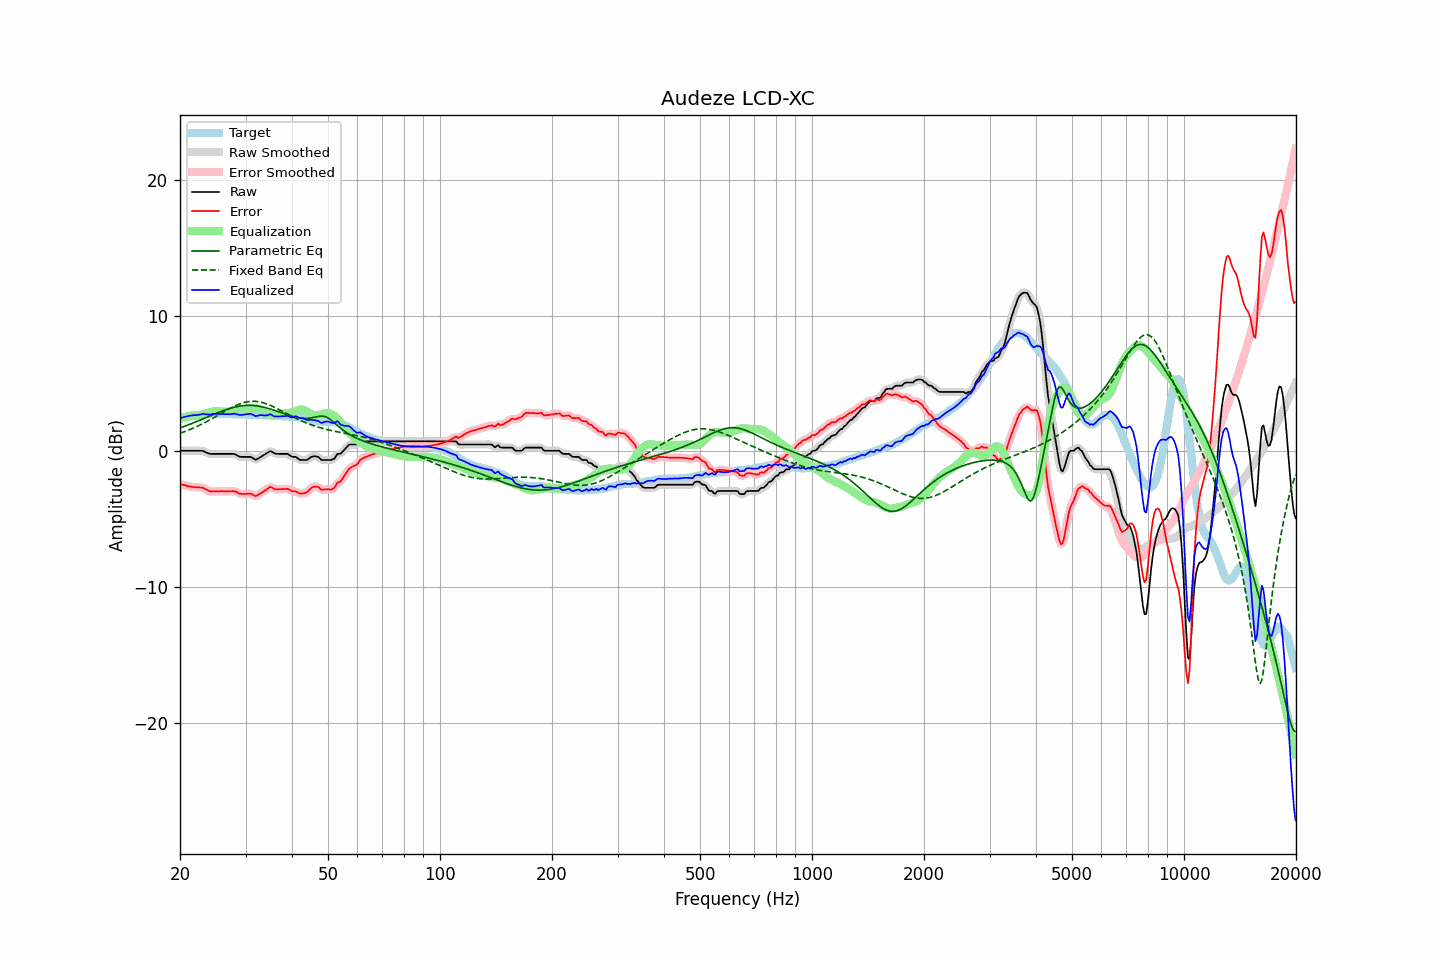

Values plotted in this chart, from the file beside it:
frequency, raw, error, smoothed, error_smoothed, equalization, parametric_eq, fixed_band_eq, equalized_raw, equalized_smoothed, target
20.00, 0.05, -2.39, 0.05, -2.39, 2.39, 1.73, 1.34, 2.44, 2.44, 2.44
20.20, 0.05, -2.43, 0.05, -2.42, 2.43, 1.77, 1.38, 2.48, 2.48, 2.48
20.40, 0.05, -2.46, 0.05, -2.46, 2.46, 1.82, 1.42, 2.51, 2.51, 2.51
20.61, 0.05, -2.49, 0.05, -2.49, 2.50, 1.86, 1.47, 2.55, 2.55, 2.54
20.81, 0.05, -2.53, 0.05, -2.53, 2.53, 1.90, 1.51, 2.58, 2.58, 2.58
21.02, 0.05, -2.57, 0.05, -2.56, 2.55, 1.95, 1.56, 2.60, 2.60, 2.62
21.23, 0.05, -2.58, 0.05, -2.58, 2.58, 1.99, 1.60, 2.63, 2.63, 2.63
21.44, 0.05, -2.60, 0.05, -2.60, 2.60, 2.04, 1.65, 2.65, 2.65, 2.65
21.66, 0.05, -2.62, 0.05, -2.61, 2.61, 2.09, 1.70, 2.66, 2.66, 2.67
21.87, 0.05, -2.63, 0.05, -2.63, 2.62, 2.13, 1.75, 2.67, 2.67, 2.68
22.09, 0.05, -2.64, 0.05, -2.64, 2.63, 2.18, 1.81, 2.68, 2.68, 2.69
22.31, 0.05, -2.64, 0.05, -2.64, 2.64, 2.23, 1.86, 2.69, 2.69, 2.69
22.54, 0.05, -2.65, 0.06, -2.64, 2.65, 2.28, 1.92, 2.70, 2.71, 2.70
22.76, 0.05, -2.66, 0.05, -2.65, 2.68, 2.33, 1.98, 2.73, 2.73, 2.71
22.99, 0.05, -2.66, 0.04, -2.68, 2.71, 2.38, 2.04, 2.76, 2.75, 2.71
23.22, 0.00, -2.72, -0.00, -2.72, 2.75, 2.43, 2.10, 2.75, 2.75, 2.72
23.45, -0.06, -2.79, -0.05, -2.78, 2.79, 2.48, 2.16, 2.73, 2.74, 2.73
23.69, -0.11, -2.85, -0.11, -2.85, 2.83, 2.53, 2.22, 2.72, 2.72, 2.74
23.92, -0.16, -2.91, -0.15, -2.90, 2.87, 2.58, 2.28, 2.71, 2.72, 2.75
24.16, -0.18, -2.94, -0.17, -2.93, 2.90, 2.63, 2.35, 2.72, 2.73, 2.76
24.40, -0.18, -2.95, -0.18, -2.95, 2.93, 2.68, 2.42, 2.75, 2.75, 2.77
24.65, -0.18, -2.94, -0.18, -2.94, 2.94, 2.73, 2.48, 2.76, 2.76, 2.76
24.89, -0.18, -2.94, -0.18, -2.94, 2.95, 2.78, 2.55, 2.77, 2.77, 2.76
25.14, -0.18, -2.94, -0.18, -2.94, 2.95, 2.83, 2.62, 2.77, 2.77, 2.76
25.39, -0.18, -2.94, -0.18, -2.94, 2.94, 2.87, 2.69, 2.76, 2.76, 2.76
25.65, -0.18, -2.94, -0.18, -2.93, 2.94, 2.92, 2.76, 2.76, 2.76, 2.76
25.91, -0.18, -2.92, -0.18, -2.93, 2.93, 2.97, 2.83, 2.75, 2.75, 2.74
26.16, -0.18, -2.93, -0.18, -2.93, 2.93, 3.01, 2.89, 2.75, 2.75, 2.75
26.43, -0.18, -2.93, -0.18, -2.93, 2.92, 3.05, 2.96, 2.74, 2.74, 2.75
26.69, -0.18, -2.93, -0.18, -2.93, 2.92, 3.09, 3.03, 2.74, 2.74, 2.75
26.96, -0.18, -2.93, -0.18, -2.93, 2.91, 3.13, 3.10, 2.74, 2.74, 2.75
27.23, -0.18, -2.93, -0.18, -2.93, 2.92, 3.17, 3.16, 2.74, 2.74, 2.75
27.50, -0.18, -2.93, -0.17, -2.92, 2.93, 3.20, 3.22, 2.75, 2.76, 2.75
27.77, -0.18, -2.92, -0.18, -2.92, 2.95, 3.23, 3.28, 2.77, 2.77, 2.74
28.05, -0.19, -2.93, -0.20, -2.94, 2.97, 3.26, 3.34, 2.79, 2.77, 2.74
28.33, -0.25, -2.97, -0.25, -2.98, 3.00, 3.29, 3.39, 2.75, 2.75, 2.72
28.62, -0.32, -3.05, -0.31, -3.04, 3.03, 3.31, 3.44, 2.72, 2.72, 2.73
28.90, -0.38, -3.11, -0.37, -3.09, 3.06, 3.34, 3.49, 2.68, 2.69, 2.73
29.19, -0.40, -3.12, -0.40, -3.12, 3.08, 3.35, 3.53, 2.68, 2.69, 2.72
29.48, -0.40, -3.13, -0.40, -3.13, 3.10, 3.37, 3.57, 2.70, 2.69, 2.73
29.78, -0.40, -3.13, -0.40, -3.13, 3.11, 3.38, 3.61, 2.71, 2.71, 2.73
30.08, -0.40, -3.13, -0.40, -3.12, 3.13, 3.39, 3.63, 2.73, 2.73, 2.73
30.38, -0.40, -3.11, -0.39, -3.11, 3.14, 3.39, 3.66, 2.74, 2.75, 2.71
30.68, -0.40, -3.11, -0.40, -3.10, 3.16, 3.39, 3.67, 2.76, 2.76, 2.71
30.99, -0.40, -3.10, -0.42, -3.12, 3.18, 3.39, 3.69, 2.78, 2.76, 2.70
31.30, -0.47, -3.17, -0.48, -3.18, 3.19, 3.38, 3.69, 2.72, 2.71, 2.70
31.61, -0.54, -3.24, -0.54, -3.23, 3.20, 3.38, 3.69, 2.66, 2.66, 2.70
31.93, -0.61, -3.29, -0.58, -3.26, 3.20, 3.36, 3.68, 2.59, 2.62, 2.68
32.24, -0.57, -3.24, -0.57, -3.24, 3.18, 3.35, 3.67, 2.61, 2.62, 2.67
32.57, -0.50, -3.17, -0.51, -3.18, 3.15, 3.33, 3.66, 2.65, 2.64, 2.67
32.89, -0.42, -3.09, -0.43, -3.09, 3.09, 3.31, 3.63, 2.68, 2.67, 2.67
33.22, -0.35, -3.02, -0.35, -3.01, 3.02, 3.28, 3.60, 2.67, 2.67, 2.67
33.55, -0.28, -2.94, -0.28, -2.94, 2.93, 3.26, 3.57, 2.65, 2.66, 2.66
33.89, -0.20, -2.86, -0.20, -2.86, 2.85, 3.23, 3.53, 2.65, 2.65, 2.66
34.23, -0.13, -2.79, -0.12, -2.77, 2.79, 3.20, 3.49, 2.66, 2.67, 2.66
34.57, -0.05, -2.70, -0.04, -2.69, 2.74, 3.16, 3.45, 2.69, 2.70, 2.65
34.92, 0.03, -2.61, -0.00, -2.65, 2.72, 3.13, 3.40, 2.75, 2.71, 2.64
35.27, -0.01, -2.65, -0.02, -2.66, 2.71, 3.09, 3.35, 2.70, 2.69, 2.64
35.62, -0.09, -2.72, -0.08, -2.70, 2.71, 3.05, 3.29, 2.62, 2.63, 2.63
35.97, -0.16, -2.78, -0.14, -2.76, 2.72, 3.01, 3.24, 2.56, 2.58, 2.62
... 635 more rows
